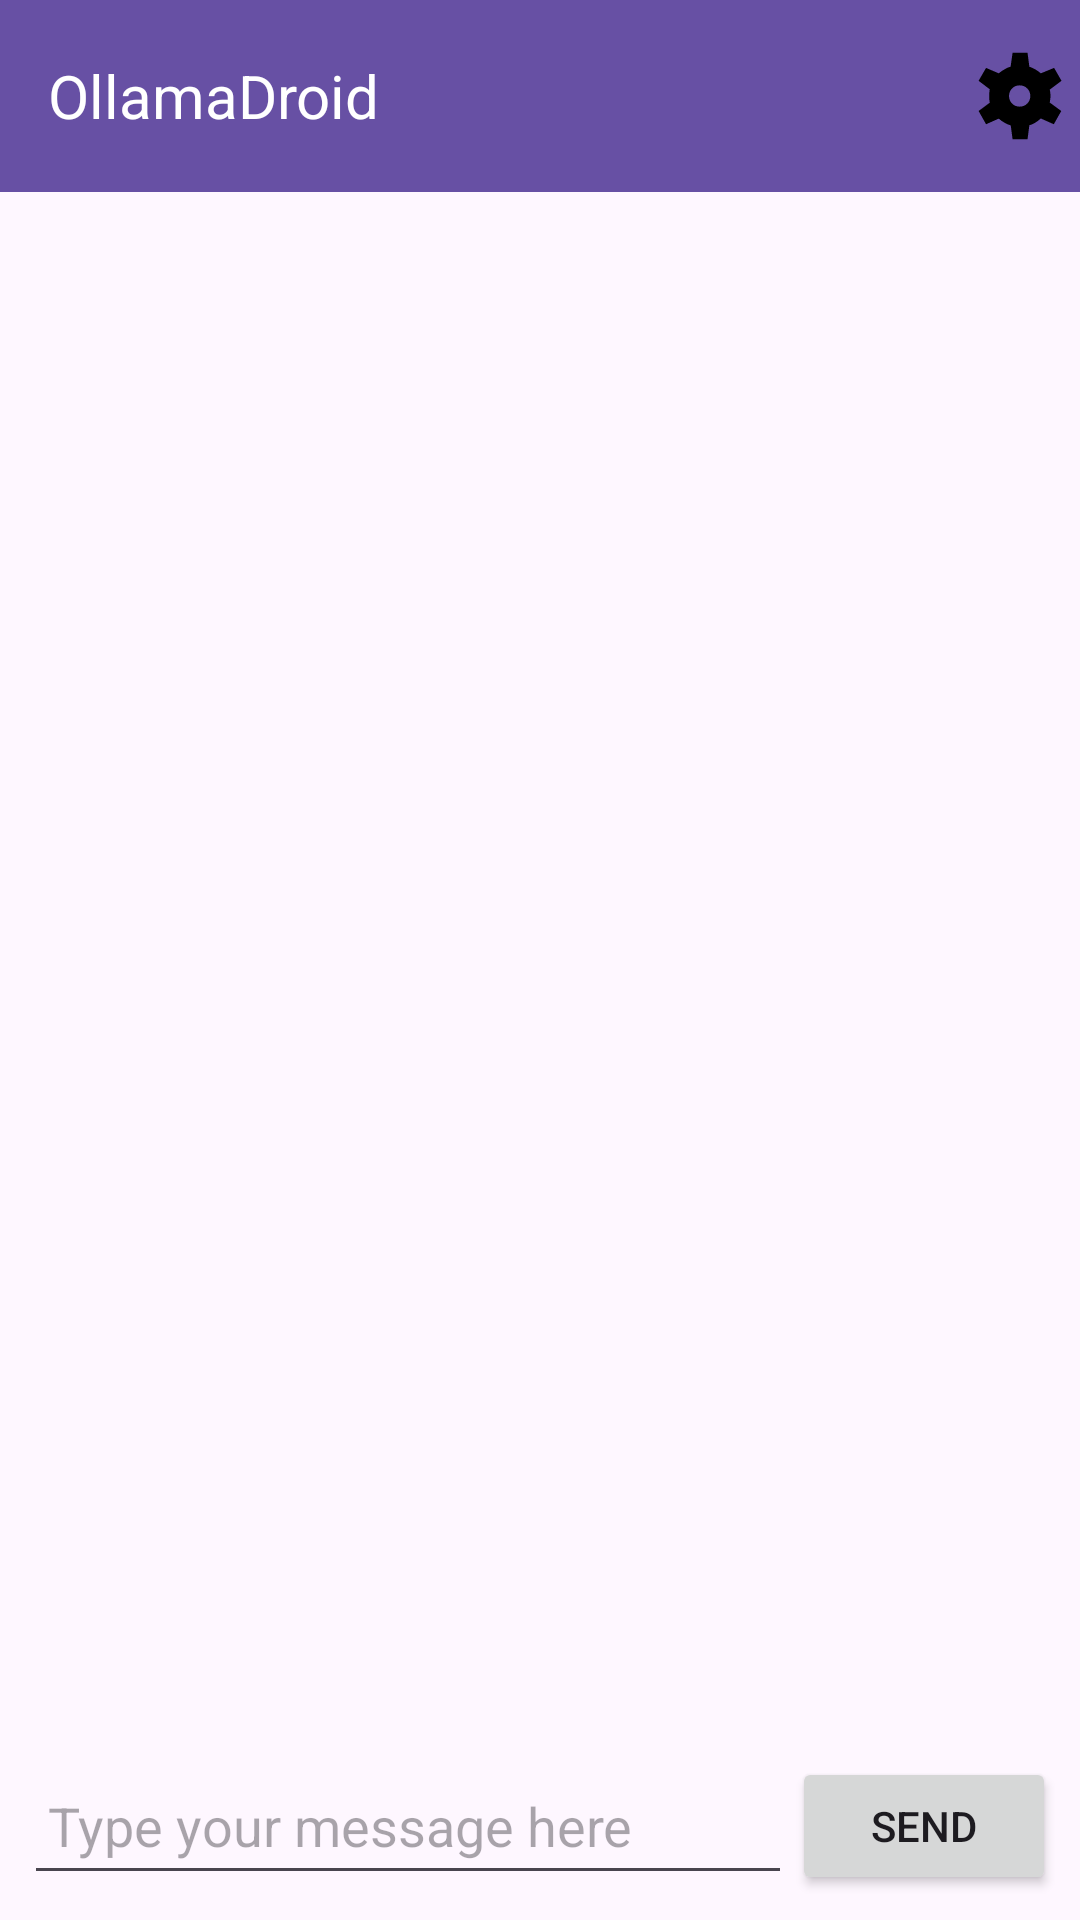

The Android layout XML behind this screen, and the referenced resources:
<!-- AndroidManifest.xml: application theme Theme.OllamaDroid -->
<!-- res/layout/activity_chat.xml -->
<?xml version="1.0" encoding="utf-8"?>
<LinearLayout xmlns:android="http://schemas.android.com/apk/res/android"
    android:layout_width="match_parent"
    android:layout_height="match_parent"
    android:orientation="vertical"
    android:weightSum="1">

    <androidx.appcompat.widget.Toolbar
        android:id="@+id/toolbar"
        android:layout_width="match_parent"
        android:layout_height="?attr/actionBarSize"
        android:background="?attr/colorPrimary"
        android:theme="?attr/actionBarTheme"
        android:elevation="4dp">
        <TextView
            android:layout_width="wrap_content"
            android:layout_height="wrap_content"
            android:textColor="@android:color/white"
            android:textSize="20dp"
            android:text="@string/ollamadroid"/>
        <ImageButton
            android:id="@+id/buttonSettings"
            android:layout_width="wrap_content"
            android:layout_height="wrap_content"
            android:layout_gravity="right"
            android:src="@drawable/settings_fill1_wght100_grad_25_opsz40"
            android:background="?attr/selectableItemBackgroundBorderless"
            android:contentDescription="Settings" />

    </androidx.appcompat.widget.Toolbar>

    <androidx.recyclerview.widget.RecyclerView
        android:id="@+id/recycler_view"
        android:layout_width="match_parent"
        android:layout_height="0dp"
        android:layout_weight="0.9"
        android:padding="8dp"
        android:clipToPadding="false"
        android:scrollbars="vertical" />

    <RelativeLayout
        android:id="@+id/message_input_layout"
        android:layout_width="match_parent"
        android:layout_height="5dp"
        android:layout_weight="0.1"
        android:padding="8dp">

        <EditText
            android:id="@+id/edit_text_message"
            android:layout_width="match_parent"
            android:layout_height="match_parent"
            android:layout_toStartOf="@+id/button_send"
            android:layout_alignParentStart="true"
            android:hint="Type your message here"
            android:inputType="textMultiLine"
            android:maxLines="3"
            android:padding="8dp"/>

        <Button
            android:id="@id/button_send"
            android:layout_width="wrap_content"
            android:layout_height="wrap_content"
            android:layout_alignParentEnd="true"
            android:onClick="sendMessage"
            android:text="Send"/>
        <Button
            android:id="@+id/button_stop"
            android:layout_width="wrap_content"
            android:layout_height="wrap_content"
            android:layout_alignParentEnd="true"
            android:visibility="invisible"
            android:text="@string/stop"/>
    </RelativeLayout>

</LinearLayout>
<!-- resources referenced by this layout -->
<resources>
  <!-- drawable settings_fill1_wght100_grad_25_opsz40 (drawable) -->
  <vector xmlns:android="http://schemas.android.com/apk/res/android"
      android:width="40dp"
      android:height="40dp"
      android:viewportWidth="960"
      android:viewportHeight="960">
    <path
        android:fillColor="#FF000000"
        android:pathData="M420.67,826.33 L406,715.5q-21,-6 -48.33,-21 -27.33,-15 -47.67,-33.5l-101.33,45 -59.83,-106 89.33,-66.33q-2.5,-13 -3.75,-26.17 -1.25,-13.17 -1.25,-26.5 0,-11.5 1.33,-25.08 1.33,-13.58 3.33,-29.92l-89,-67.67 59.83,-103.17 101,43.5q20.83,-16.83 46,-31.75Q380.83,252 405,244.83L420.67,133.5h119.5l14.67,111.83q26,9.33 48.08,22.25Q625,280.5 646.67,298.67l106.17,-43.5L812,358.33l-93.83,70.33q3.17,14.67 4.42,27 1.25,12.33 1.25,24.33 0,10.5 -1.5,23.17 -1.5,12.67 -4.5,29.17L810.17,600l-59.83,106 -103.67,-46.17Q624.5,679.5 602,693.5t-47.17,21l-14.67,111.83h-119.5ZM477.33,565.17q36,0 60.58,-24.58Q562.5,516 562.5,480t-24.58,-60.58q-24.58,-24.58 -60.58,-24.58t-60.58,24.58Q392.17,444 392.17,480t24.58,60.58q24.58,24.58 60.58,24.58Z"/>
  </vector>
  <string name="ollamadroid">OllamaDroid</string>
  <string name="stop">Stop</string>
  <style name="Theme.OllamaDroid" parent="Base.Theme.OllamaDroid" />
  <style name="Base.Theme.OllamaDroid" parent="Theme.Material3.DayNight.NoActionBar">
          
          
      </style>
</resources>
